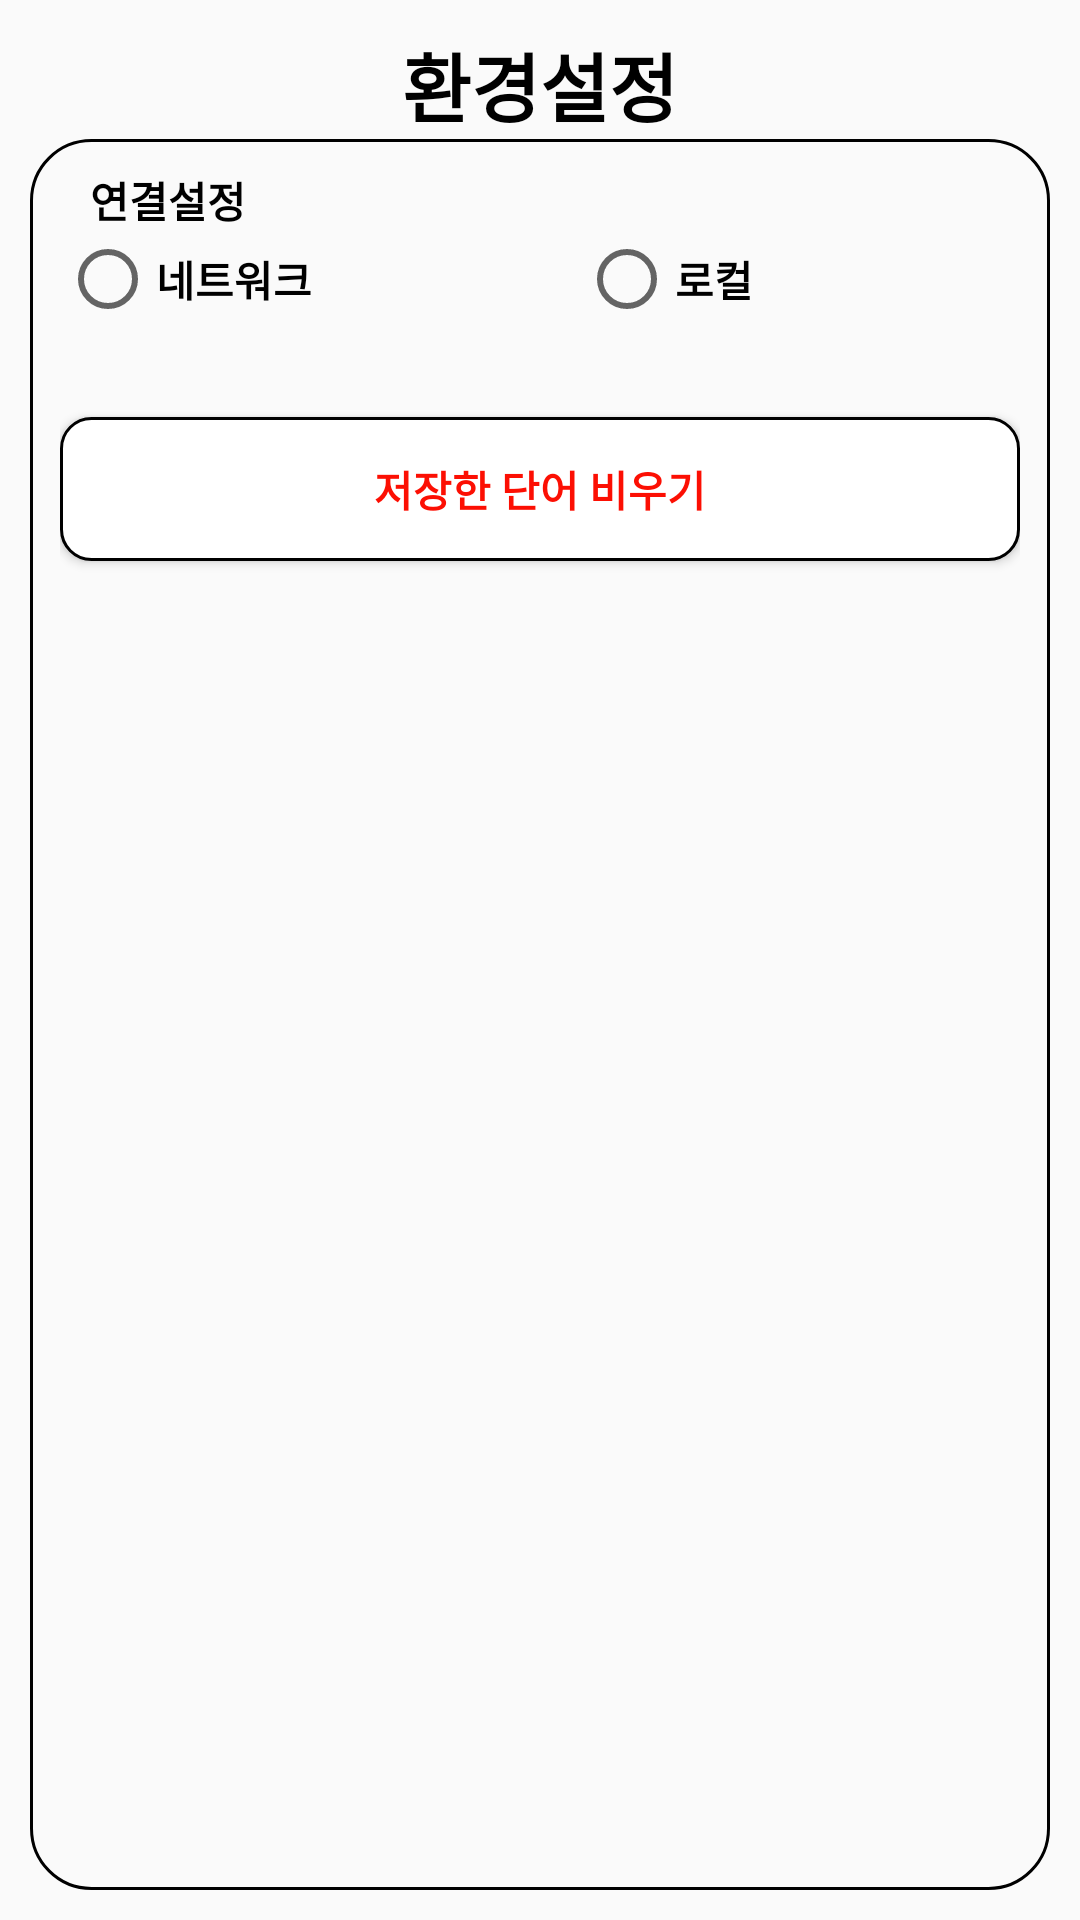

Reconstruct the res/layout file that produces this screen, plus the resources it refers to.
<!-- AndroidManifest.xml: application theme Theme.Devoca -->
<!-- res/layout/fragment_setting.xml -->
<?xml version="1.0" encoding="utf-8"?>
<RelativeLayout xmlns:android="http://schemas.android.com/apk/res/android"
    android:layout_width="match_parent"
    android:layout_height="match_parent"
    android:padding="10dp">
    <ImageView
        android:id="@+id/iv_back_button"
        android:layout_width="wrap_content"
        android:layout_height="wrap_content"
        android:src="@drawable/ic_baseline_arrow_back_24"
        android:background="?selectableItemBackground" />
    <TextView
        android:id="@+id/tv_setting_label"
        style="@style/BasicTextViewStyle"
        android:layout_alignParentTop="true"
        android:text="@string/button_name_setting"
        android:textSize="25dp"
        android:textStyle="bold"/>

    <LinearLayout
        android:layout_width="match_parent"
        android:layout_height="match_parent"
        android:background="@drawable/voca_desc_border"
        android:layout_below="@+id/tv_setting_label"
        android:orientation="vertical"
        android:padding="10dp" >
        <TextView
            style="@style/BasicTextViewStyle"
            android:text="@string/text_label_set_db"
            android:textAlignment="viewStart"
            android:textStyle="bold"
            android:layout_marginStart="10dp" />
        <RadioGroup
            android:id="@+id/rg_network_setting"
            android:layout_width="match_parent"
            android:layout_height="wrap_content"
            android:orientation="horizontal">
            <RadioButton
                android:id="@+id/rb_network"
                style="@style/BasicRadioButtonStyle"
                android:text="@string/radio_label_network"
                android:layout_weight="1" />
            <RadioButton
                android:id="@+id/rb_local"
                style="@style/BasicRadioButtonStyle"
                android:text="@string/radio_label_local"
                android:layout_weight="1" />
        </RadioGroup>

        <Button
            android:id="@+id/btn_remove_voca_all"
            style="@style/MainActivityButtonStyle"
            android:layout_gravity="bottom"
            android:layout_marginTop="30dp"
            android:text="@string/button_name_remove_voca_all"
            android:textColor="@color/remove_all_color" />
    </LinearLayout>
</RelativeLayout>
<!-- resources referenced by this layout -->
<resources>
  <color name="remove_all_color">#fc0f03</color>
  <!-- drawable voca_desc_border (drawable) -->
  <?xml version="1.0" encoding="utf-8"?>
  <shape xmlns:android="http://schemas.android.com/apk/res/android"
      android:shape="rectangle">
      <corners android:radius="20dp" />
      <stroke android:width="1dp" />
  </shape>
  <string name="button_name_remove_voca_all">저장한 단어 비우기</string>
  <string name="button_name_setting">환경설정</string>
  <string name="radio_label_local">로컬</string>
  <string name="radio_label_network">네트워크</string>
  <string name="text_label_set_db">연결설정</string>
  <style name="BasicRadioButtonStyle">
          <item name="android:layout_width">wrap_content</item>
          <item name="android:layout_height">wrap_content</item>
          <item name="android:textColor">@color/black</item>
          <item name="android:textStyle">bold</item>
      </style>
  <style name="BasicTextViewStyle">
          <item name="android:layout_width">match_parent</item>
          <item name="android:layout_height">wrap_content</item>
          <item name="android:textColor">@color/black</item>
          <item name="android:textAlignment">center</item>
      </style>
  <style name="MainActivityButtonStyle">
          <item name="android:layout_width">match_parent</item>
          <item name="android:layout_height">wrap_content</item>
          <item name="android:textStyle">bold</item>
          <item name="android:textColor">@color/black</item>
          <item name="android:background">@drawable/button_border</item>
      </style>
  <style name="Theme.Devoca" parent="Theme.AppCompat.Light.NoActionBar">
          
          <item name="colorPrimary">@color/purple_500</item>
          <item name="colorPrimaryVariant">@color/purple_700</item>
          <item name="colorOnPrimary">@color/white</item>
          
          <item name="colorSecondary">@color/teal_200</item>
          <item name="colorSecondaryVariant">@color/teal_700</item>
          <item name="colorOnSecondary">@color/black</item>
          
          <item name="android:statusBarColor">@color/black</item>
          
      </style>
  <color name="black">#FF000000</color>
  <!-- drawable button_border (drawable) -->
  <?xml version="1.0" encoding="utf-8"?>
  <ripple xmlns:android="http://schemas.android.com/apk/res/android"
      android:color="@color/ripple_color" >
      <item android:id="@+id/mask" >
          <shape android:shape="rectangle" >
              <stroke android:width="1dp" />
              <corners android:radius="10dp" />
              <solid android:color="@color/white" />
          </shape>
      </item>
  </ripple>
  <color name="purple_500">#FF6200EE</color>
  <color name="purple_700">#FF3700B3</color>
  <color name="white">#FFFFFFFF</color>
  <color name="teal_200">#FF03DAC5</color>
  <color name="teal_700">#FF018786</color>
  <color name="ripple_color">#4D000000</color>
</resources>
